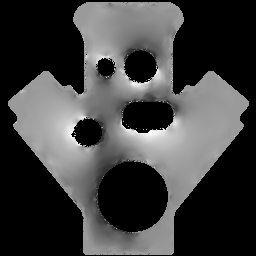

Data behind this chart, as committed beside it:
x, y, solution_value
-0.9281, -0.8996, 0
-0.9281, -0.8924, 0
-0.9281, -0.8852, 0
-0.9281, -0.878, 0
-0.9281, -0.8707, 0
-0.9281, -0.8635, 0
-0.9281, -0.8563, 0
-0.9281, -0.849, 0
-0.9281, -0.8418, 0
-0.9281, -0.8346, 0
-0.9281, -0.8274, 0
-0.9281, -0.8201, 0
-0.9281, -0.8129, 0
-0.9281, -0.8057, 0
-0.9281, -0.7984, 0
-0.9281, -0.7912, 0
-0.9281, -0.784, 0
-0.9281, -0.7768, 0
-0.9281, -0.7695, 0
-0.9281, -0.7623, 0
-0.9281, -0.7551, 0
-0.9281, -0.7478, 0
-0.9281, -0.7406, 0
-0.9281, -0.7334, 0
-0.9281, -0.7262, 0
-0.9281, -0.7189, 0
-0.9281, -0.7117, 0
-0.9281, -0.7045, 0
-0.9281, -0.6972, 0
-0.9281, -0.69, 0
-0.9281, -0.6828, 0
-0.9281, -0.6755, 0
-0.9281, -0.6683, 0
-0.9281, -0.6611, 0
-0.9281, -0.6539, 0
-0.9281, -0.6466, 0
-0.9281, -0.6394, 0
-0.9281, -0.6322, 0
-0.9281, -0.6249, 0
-0.9281, -0.6177, 0
-0.9281, -0.6105, 0
-0.9281, -0.6033, 0
-0.9281, -0.596, 0
-0.9281, -0.5888, 0
-0.9281, -0.5816, 0
-0.9281, -0.5743, 0
-0.9281, -0.5671, 0
-0.9281, -0.5599, 0
-0.9281, -0.5527, 0
-0.9281, -0.5454, 0
-0.9281, -0.5382, 0
-0.9281, -0.531, 0
-0.9281, -0.5237, 0
-0.9281, -0.5165, 0
-0.9281, -0.5093, 0
-0.9281, -0.5021, 0
-0.9281, -0.4948, 0
-0.9281, -0.4876, 0
-0.9281, -0.4804, 0
-0.9281, -0.4731, 0
... 65,476 more rows
